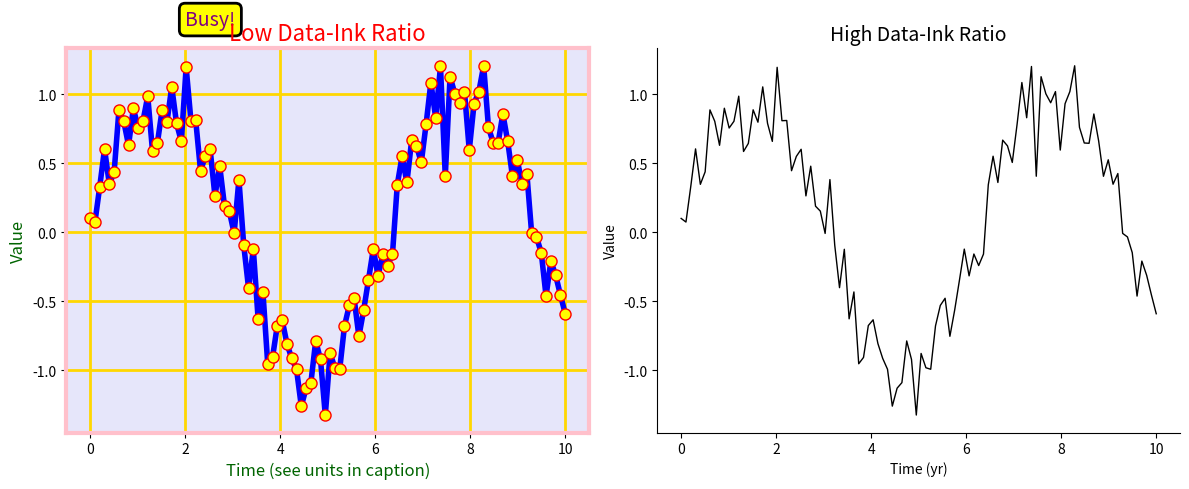
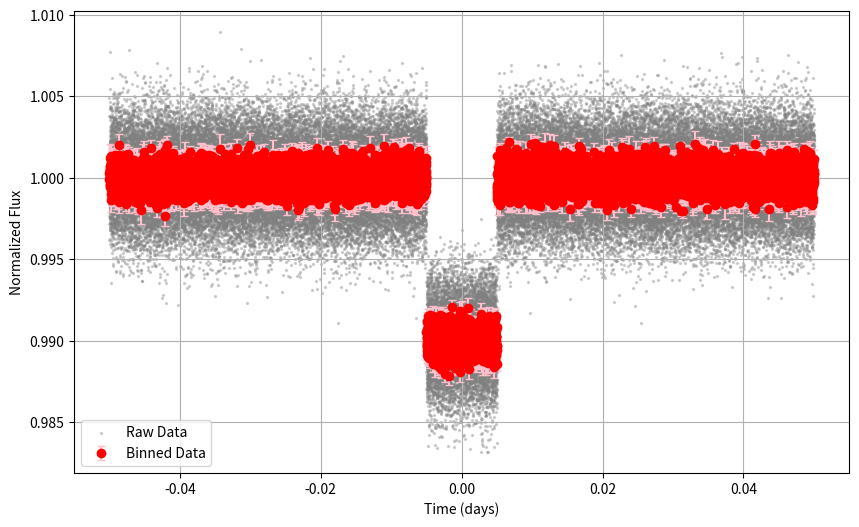
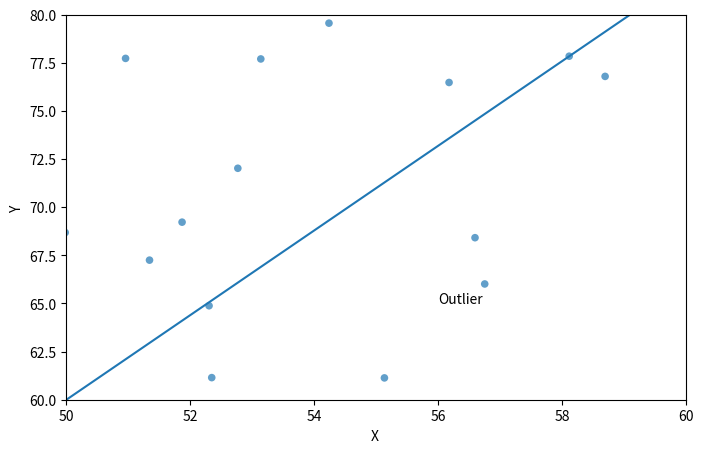
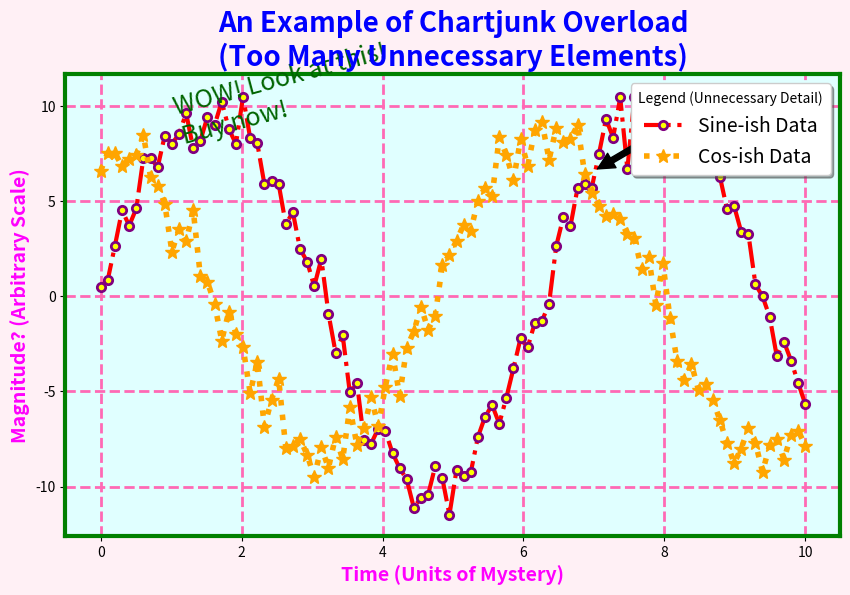

Python code for these plots, in order:
import numpy as np
import matplotlib.pyplot as plt

np.random.seed(42)
time = np.linspace(0, 10, 100)
values = np.sin(time) + np.random.normal(0, 0.2, size=100)

fig, axes = plt.subplots(1, 2, figsize=(12, 5))

ax1 = axes[0]

fig.set_facecolor('mistyrose')    
ax1.set_facecolor('lavender')     

ax1.plot(time, values, 
         linewidth=4, 
         marker='o', 
         markersize=8, 
         markerfacecolor='yellow',
         markeredgecolor='red',
         color='blue')

for spine_name, spine in ax1.spines.items():
    spine.set_linewidth(3)
    spine.set_color('pink')

ax1.grid(color='gold', linestyle='-', linewidth=2)

ax1.set_title("Low Data-Ink Ratio", fontsize=16, color='red')
ax1.set_xlabel("Time (see units in caption)", fontsize=12, color='darkgreen')
ax1.set_ylabel("Value", fontsize=12, color='darkgreen')

ax1.text(2, 1.5, "Busy!", fontsize=14, color='purple',
         bbox=dict(boxstyle="round", fc="yellow", ec="black", lw=2))


ax2 = axes[1]

ax2.plot(time, values, color='black', linewidth=1)

ax2.spines['top'].set_visible(False)
ax2.spines['right'].set_visible(False)

ax2.grid(False)

ax2.set_title("High Data-Ink Ratio", fontsize=14)
ax2.set_xlabel("Time (yr)")
ax2.set_ylabel("Value")

fig.set_facecolor('white')
ax2.set_facecolor('white')

plt.tight_layout()
plt.show()


import numpy as np
import matplotlib.pyplot as plt

#this is not a real transit model so do not use for research!! use BATMAN
def generate_transit_light_curve(num_points=100_000, 
                                 transit_depth=0.01, 
                                 transit_duration=0.01, 
                                 noise_level=0.002, 
                                 time_span=0.1):
    time = np.linspace(-time_span/2, time_span/2, num_points)
    flux = np.ones(num_points)
    half_dur = transit_duration / 2
    in_transit = np.abs(time) < half_dur
    flux[in_transit] = 1.0 - transit_depth
    noise = np.random.normal(0, noise_level, num_points)
    flux_noisy = flux + noise
    return time, flux_noisy

def bin_data(time, flux, num_bins=100):
    t_min, t_max = np.min(time), np.max(time)
    bins = np.linspace(t_min, t_max, num_bins + 1)
    indices = np.digitize(time, bins)
    
    binned_time = []
    binned_flux = []
    binned_flux_err = []
    
    for i in range(1, len(bins)):
        bin_mask = (indices == i)
        bin_count = np.sum(bin_mask)
        if bin_count > 0:
            bin_times = time[bin_mask]
            bin_flux = flux[bin_mask]
            mean_t = np.mean(bin_times)
            mean_f = np.mean(bin_flux)
            sem_f = np.std(bin_flux) / np.sqrt(bin_count)  
            binned_time.append(mean_t)
            binned_flux.append(mean_f)
            binned_flux_err.append(sem_f)
    return np.array(binned_time), np.array(binned_flux), np.array(binned_flux_err)


time, flux_noisy = generate_transit_light_curve(
    num_points=100_000,
    transit_depth=0.01,   
    transit_duration=0.01,
    noise_level=0.002,
    time_span=0.1        
)

binned_time, binned_flux, binned_flux_err = bin_data(time, flux_noisy, num_bins=10000)


plt.figure(figsize=(10,6))
plt.scatter(time, flux_noisy, s=2, color='gray', alpha=0.3, label='Raw Data')
plt.errorbar(binned_time, binned_flux, yerr=binned_flux_err, 
             fmt='o', color='red', ecolor='pink', capsize=3, 
             label='Binned Data')
plt.xlabel('Time (days)')
plt.ylabel('Normalized Flux')
plt.legend()
plt.grid(True)
plt.show()


import numpy as np
import matplotlib.pyplot as plt

np.random.seed(1)
x = np.random.normal(loc=50, scale=10, size=300)
y = np.random.normal(loc=100, scale=20, size=300)

x = np.delete(x, 20)
y = np.delete(y, 20) # dont like that data point, get rid of it
print("Length of x array:", len(x))
plt.figure(figsize=(8, 5))


plt.scatter(
    x, 
    y, 
    s=30,        
    alpha=0.7,   
    edgecolors='none'
)

x_model = np.linspace(0, 100)
y_model = x_model * 2.2 -50

plt.plot(x_model, y_model)
plt.annotate("Outlier", (56, 65))
plt.xlabel("X ")
plt.ylabel("Y ")
plt.xlim(50, 60)
plt.ylim(60, 80)
plt.show()






import numpy as np
import matplotlib.pyplot as plt

np.random.seed(42)
x = np.linspace(0, 10, 100)
y = np.sin(x) * 10 + np.random.normal(0, 1, 100)
y2 = np.cos(x) * 8 + np.random.normal(0, 1, 100)

plt.figure(figsize=(10, 6))
plt.gcf().set_facecolor('lavenderblush')  # Figure background 

ax = plt.gca()
ax.set_facecolor('lightcyan')             # Axes background 

plt.grid(color='hotpink', linestyle='--', linewidth=2)

plt.plot(
    x, y,
    color='red',
    linewidth=3,
    linestyle='-.',
    marker='o',
    markerfacecolor='yellow',
    markeredgecolor='purple',
    markeredgewidth=2,
    label='Sine-ish Data'
)

plt.plot(
    x, y2,
    color='orange',
    linewidth=4,
    linestyle=':',
    marker='*',
    markersize=10,
    label='Cos-ish Data'
)

plt.legend(
    loc='upper right',
    fancybox=True,
    shadow=True,
    fontsize=14,
    title='Legend (Unnecessary Detail)'
)

plt.title(
    "An Example of Chartjunk Overload\n(Too Many Unnecessary Elements)",
    fontsize=20,
    fontweight='bold',
    color='blue',
    style='italic'
)

plt.xlabel("Time (Units of Mystery)", fontsize=14, color='magenta', fontweight='heavy')
plt.ylabel("Magnitude? (Arbitrary Scale)", fontsize=14, color='magenta', fontweight='heavy')

for spine in ax.spines.values():
    spine.set_linewidth(3)
    spine.set_color('green')

plt.text(1, 8, 'WOW! Look at this!\nBuy now!', color='darkgreen', fontsize=18, rotation=15)
plt.annotate(
    "Look Here!", 
    xy=(7, np.sin(7) * 10), 
    xytext=(8, 9),
    arrowprops=dict(facecolor='black', shrink=0.05),
    fontsize=16,
    color='purple',
    bbox=dict(boxstyle="round,pad=0.5", fc="yellow", ec="red", lw=2)
)

plt.show()




